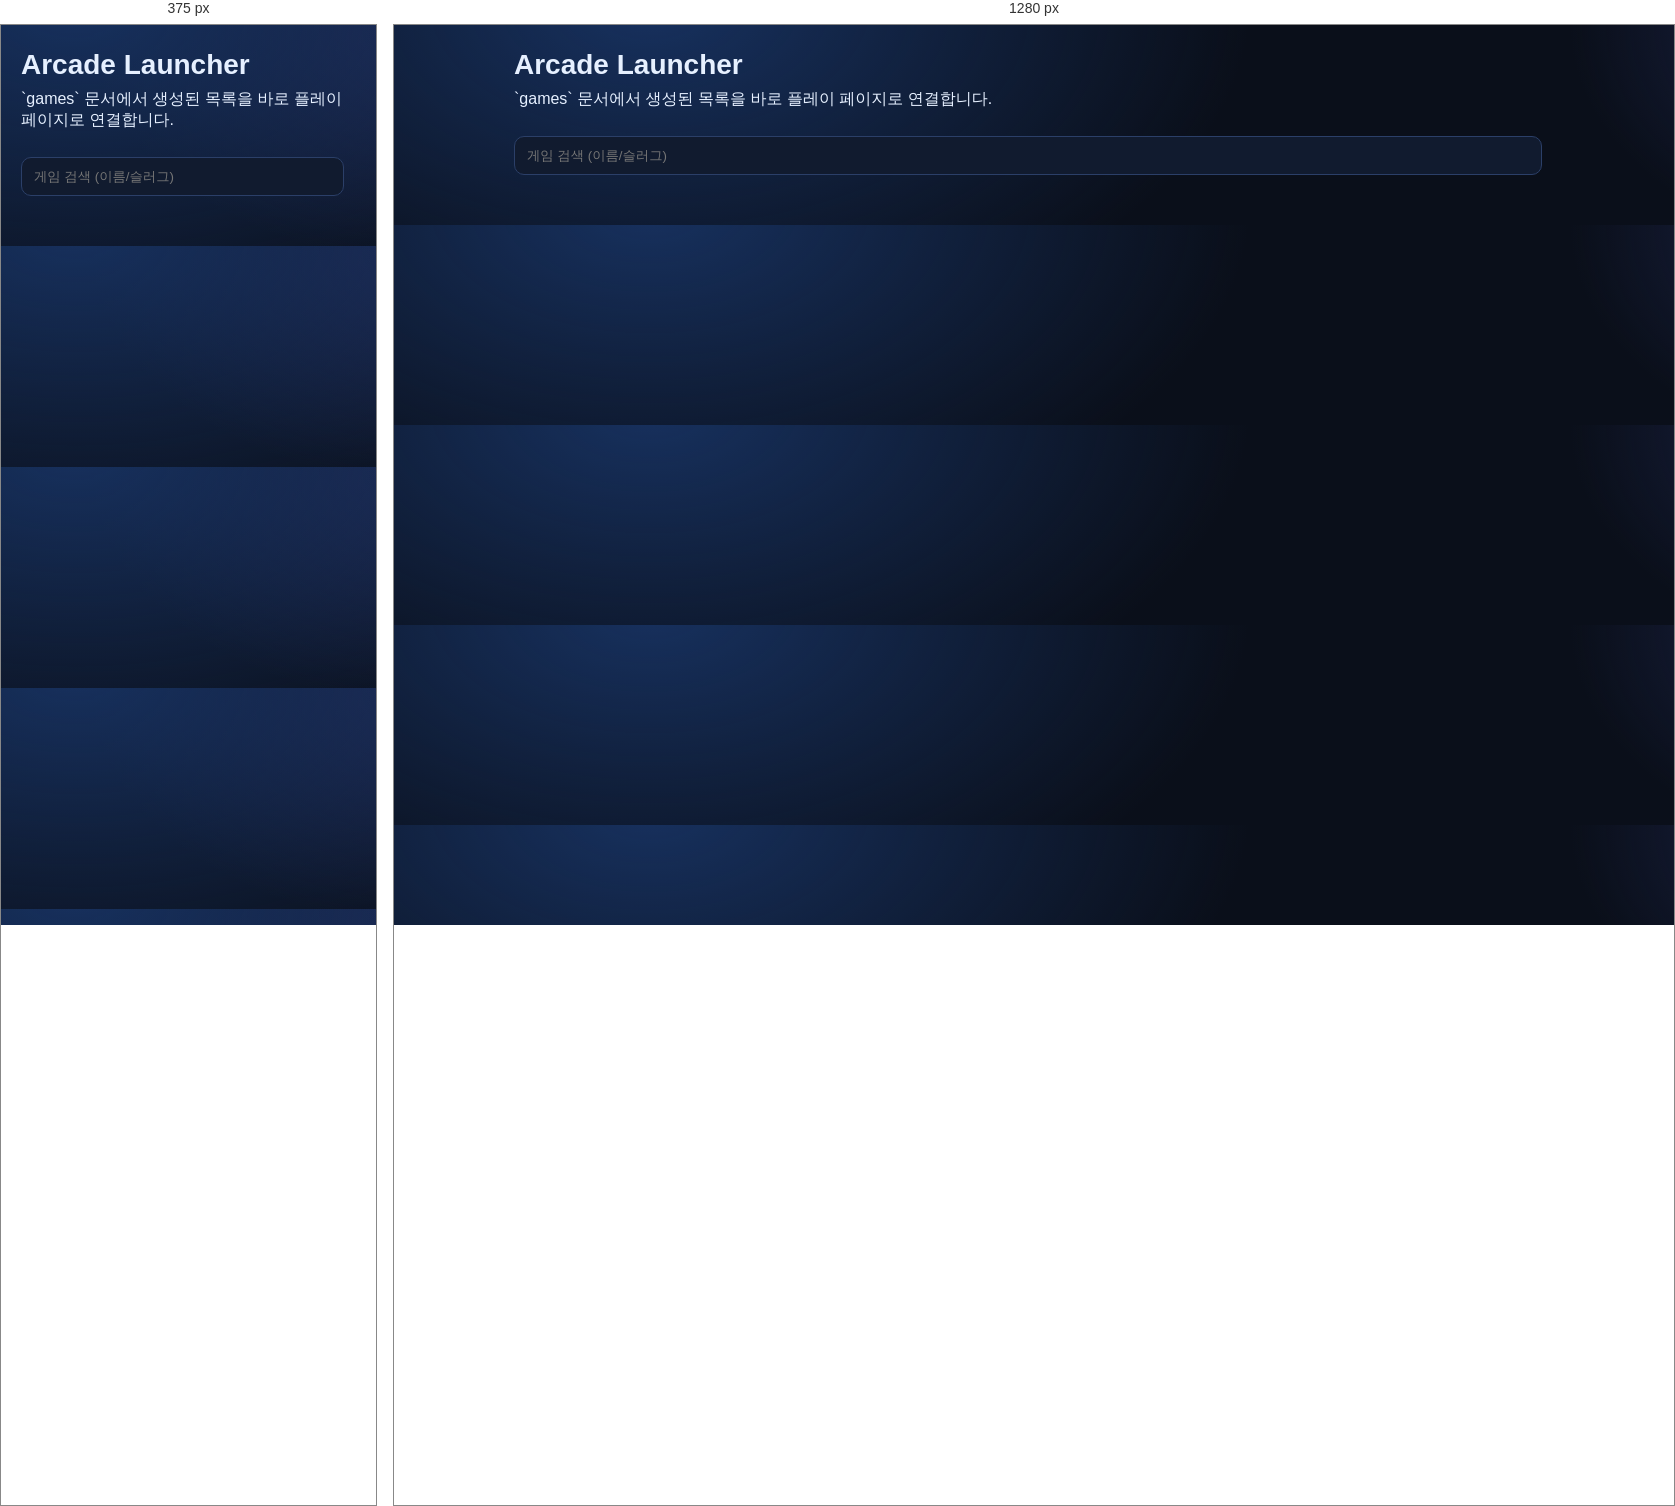
Rendered at 375 px and 1280 px, left to right.

<!-- file: index.html -->
<!doctype html>
<html lang="ko">
<head>
  <meta charset="UTF-8">
  <meta name="viewport" content="width=device-width, initial-scale=1.0">
  <title>Roblox Arcade Web Launcher</title>
  <link rel="stylesheet" href="./assets/app.css">
</head>
<body data-page="index">
  <header class="site-header">
    <h1>Arcade Launcher</h1>
    <p>`games` 문서에서 생성된 목록을 바로 플레이 페이지로 연결합니다.</p>
  </header>

  <main class="container">
    <div class="toolbar">
      <input id="searchInput" type="search" placeholder="게임 검색 (이름/슬러그)">
      <span id="countLabel" class="muted"></span>
    </div>
    <section id="gameList" class="grid"></section>
  </main>

  <script type="module" src="./assets/index.js"></script>
</body>
</html>


/* @media block from assets/app.css */
@media (max-width: 860px) {
  .play-wrap {
    grid-template-columns: 1fr;
  }
}